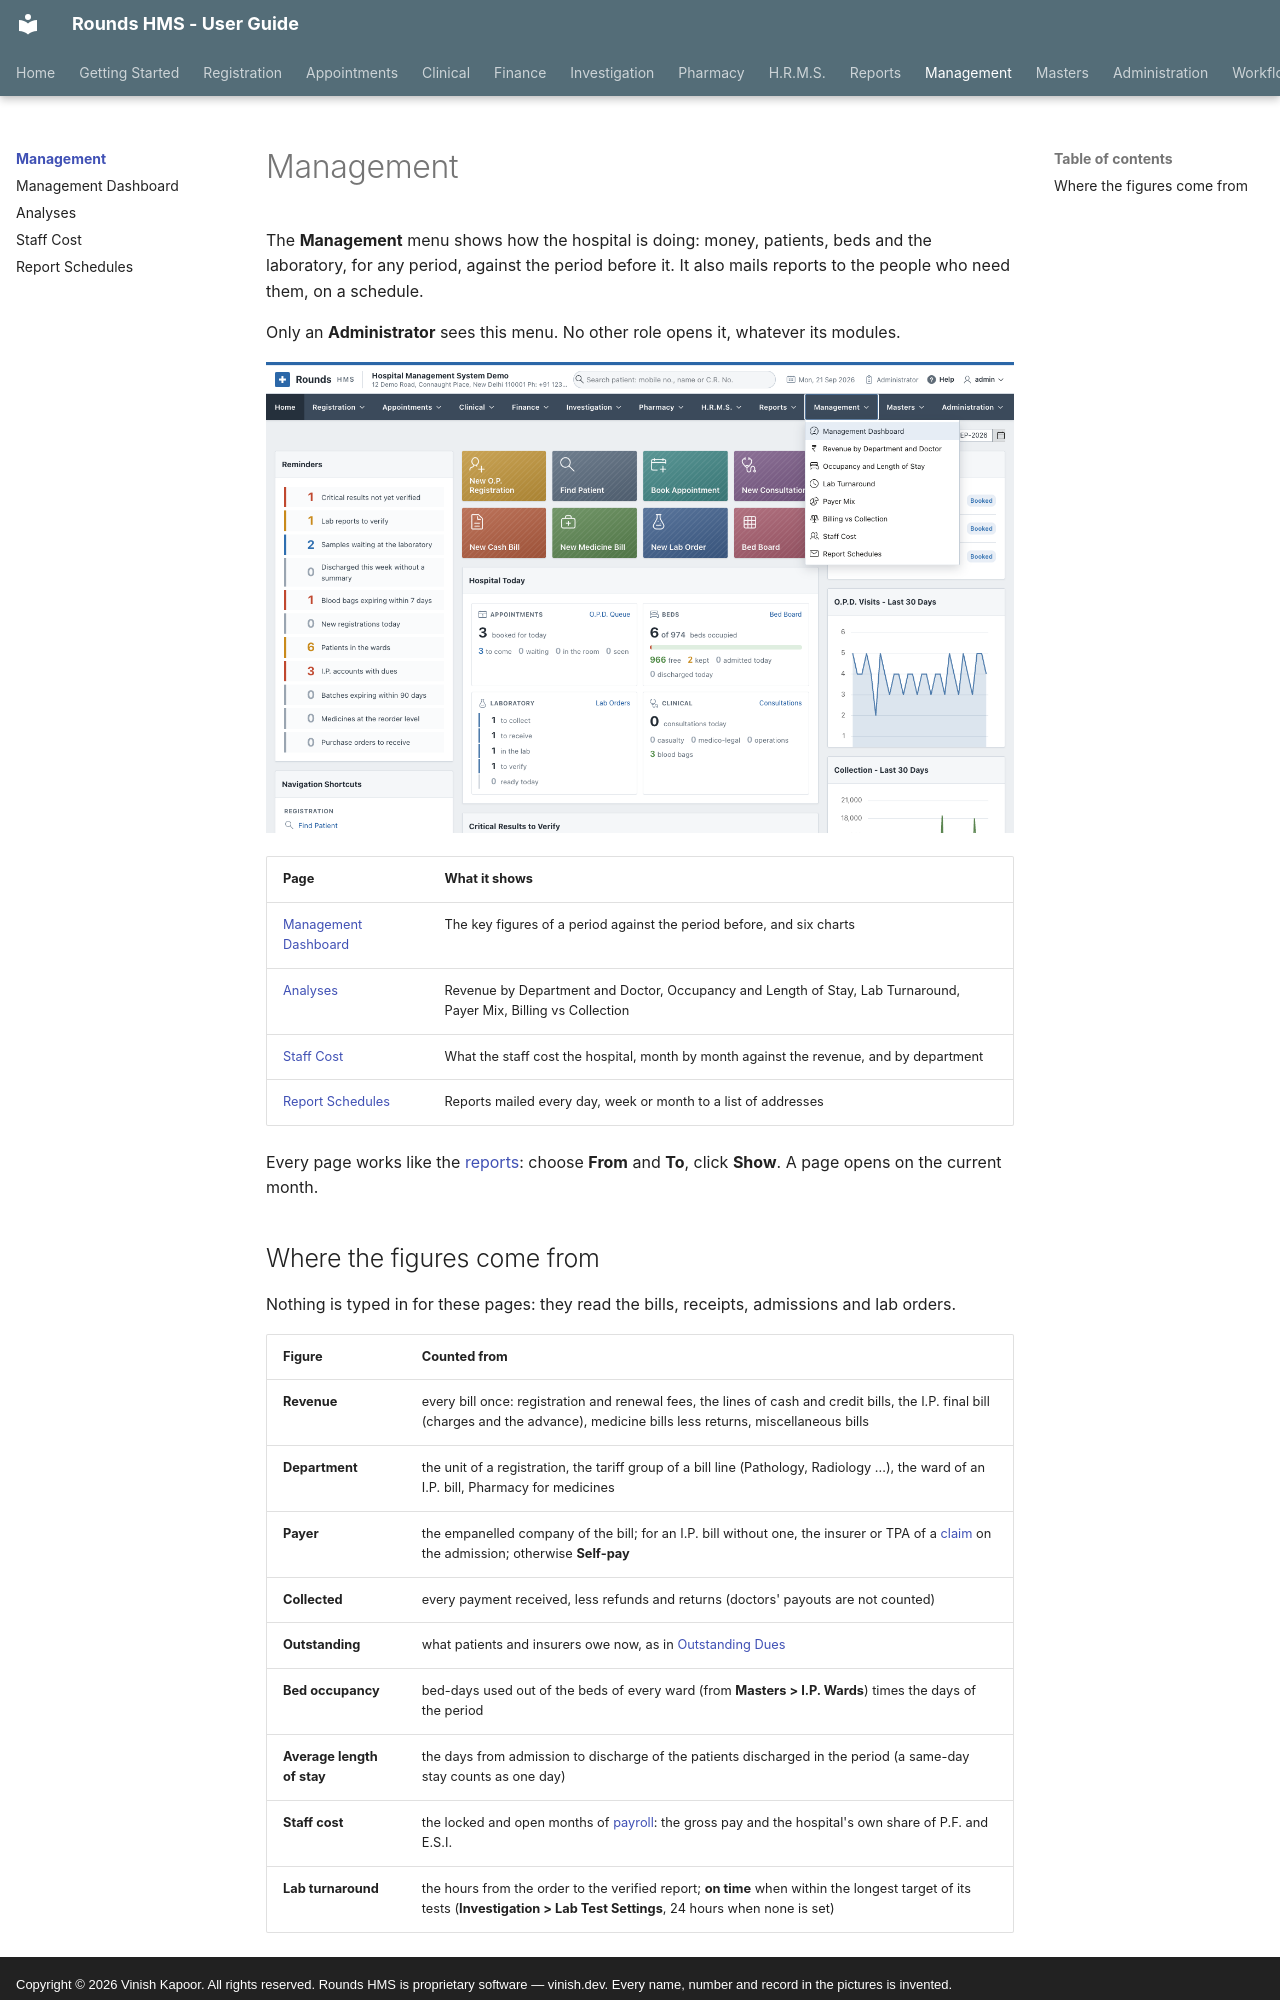

repository: devvinish/rounds-docs · page: management/index.html · generator: mkdocs · copyright: Copyright © 2026 Vinish Kapoor. All rights reserved. Rounds HMS is proprietary software — vinish.dev. Every name, number and record in the pictures is invented.

# Management

The **Management** menu shows how the hospital is doing: money, patients, beds and the laboratory,
for any period, against the period before it. It also mails reports to the people who need them, on a
schedule.

Only an **Administrator** sees this menu. No other role opens it, whatever its modules.

![The Management menu](../assets/screens/management/menu.png)

| Page | What it shows |
|---|---|
| [Management Dashboard](dashboard.md) | The key figures of a period against the period before, and six charts |
| [Analyses](analyses.md) | Revenue by Department and Doctor, Occupancy and Length of Stay, Lab Turnaround, Payer Mix, Billing vs Collection |
| [Staff Cost](staff-cost.md) | What the staff cost the hospital, month by month against the revenue, and by department |
| [Report Schedules](schedules.md) | Reports mailed every day, week or month to a list of addresses |

Every page works like the [reports](../reports/index.md#how-every-report-works): choose **From** and **To**,
click **Show**. A page opens on the current month.
